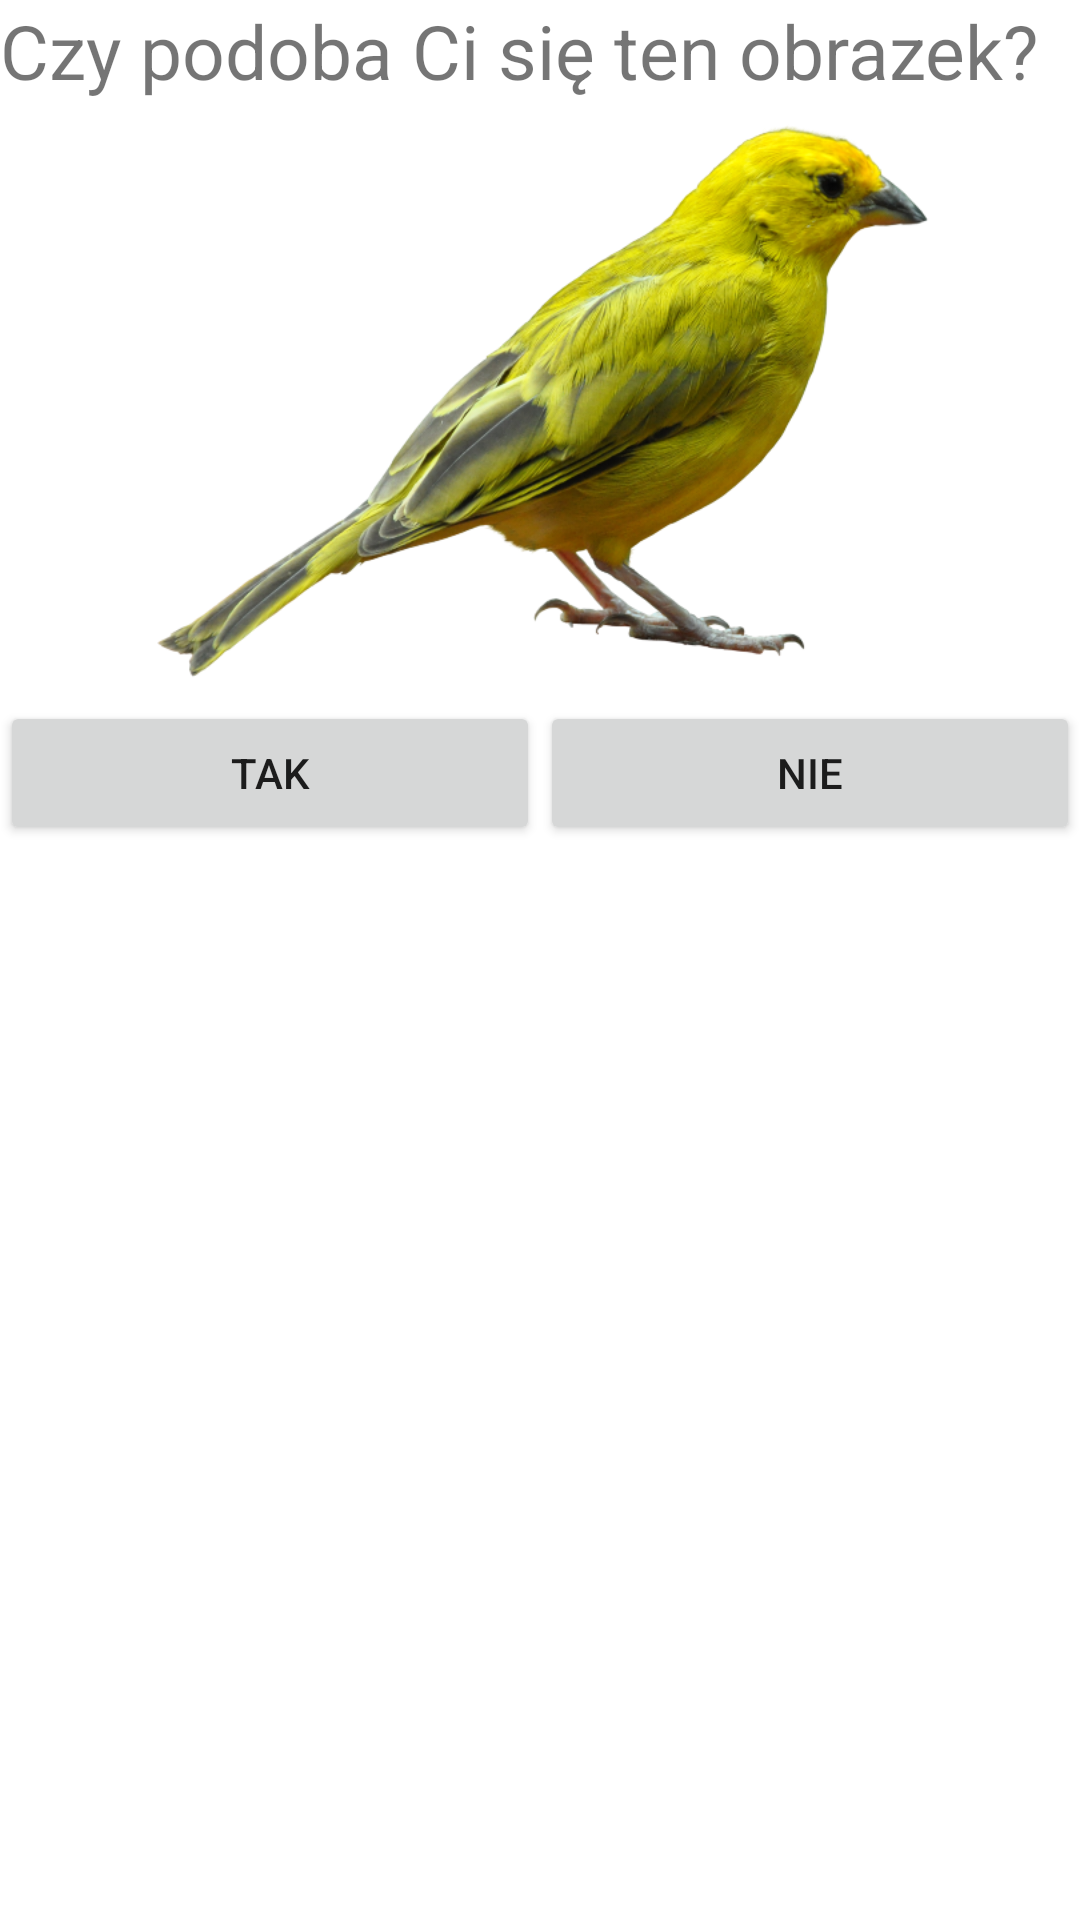

Reconstruct the res/layout file that produces this screen, plus the resources it refers to.
<!-- AndroidManifest.xml: application theme Theme.DialogFragment02 -->
<!-- res/layout/dialogfragment.xml -->
<?xml version="1.0" encoding="utf-8"?>
<TableLayout xmlns:android="http://schemas.android.com/apk/res/android"
    android:layout_width="match_parent"
    android:layout_height="match_parent"
    android:stretchColumns="*">

    <TableRow
        android:layout_width="match_parent"
        android:layout_height="match_parent">
        <TextView
            android:text="Czy podoba Ci się ten obrazek?"
            android:id="@+id/textView"
            android:layout_column="0"
            android:layout_span="2"
            android:textSize="25sp" />
    </TableRow>
    <TableRow
        android:layout_width="match_parent"
        android:layout_height="match_parent">
        <ImageView android:id="@+id/imageView"
            android:layout_column="0"
            android:src="@drawable/ptak"
            android:layout_width="wrap_content"
            android:layout_height="200dp"
            android:layout_span="2" />
    </TableRow>
    <TableRow
        android:layout_width="match_parent"
        android:layout_height="match_parent">
    <Button
        android:text="Tak"
        android:id="@+id/buttonTAK"
        android:layout_column="0" />
    <Button
        android:text="Nie"
        android:id="@+id/buttonNIE"
        android:layout_column="1" />
    </TableRow>


</TableLayout>
<!-- resources referenced by this layout -->
<resources>
  <!-- drawable ptak: png bitmap (drawable, 208409 bytes) -->
  <style name="Theme.DialogFragment02" parent="Theme.MaterialComponents.DayNight.DarkActionBar">
          
          <item name="colorPrimary">@color/purple_500</item>
          <item name="colorPrimaryVariant">@color/purple_700</item>
          <item name="colorOnPrimary">@color/white</item>
          
          <item name="colorSecondary">@color/teal_200</item>
          <item name="colorSecondaryVariant">@color/teal_700</item>
          <item name="colorOnSecondary">@color/black</item>
          
          <item name="android:statusBarColor">?attr/colorPrimaryVariant</item>
          
      </style>
  <!-- not gathered from this repository: default colours our renderer supplied (Android Studio template values) -->
  <color name="purple_500">#FF6200EE</color>
  <color name="purple_700">#FF3700B3</color>
  <color name="teal_200">#FF03DAC5</color>
  <color name="teal_700">#FF018786</color>
  <color name="black">#FF000000</color>
  <color name="white">#FFFFFFFF</color>
</resources>
